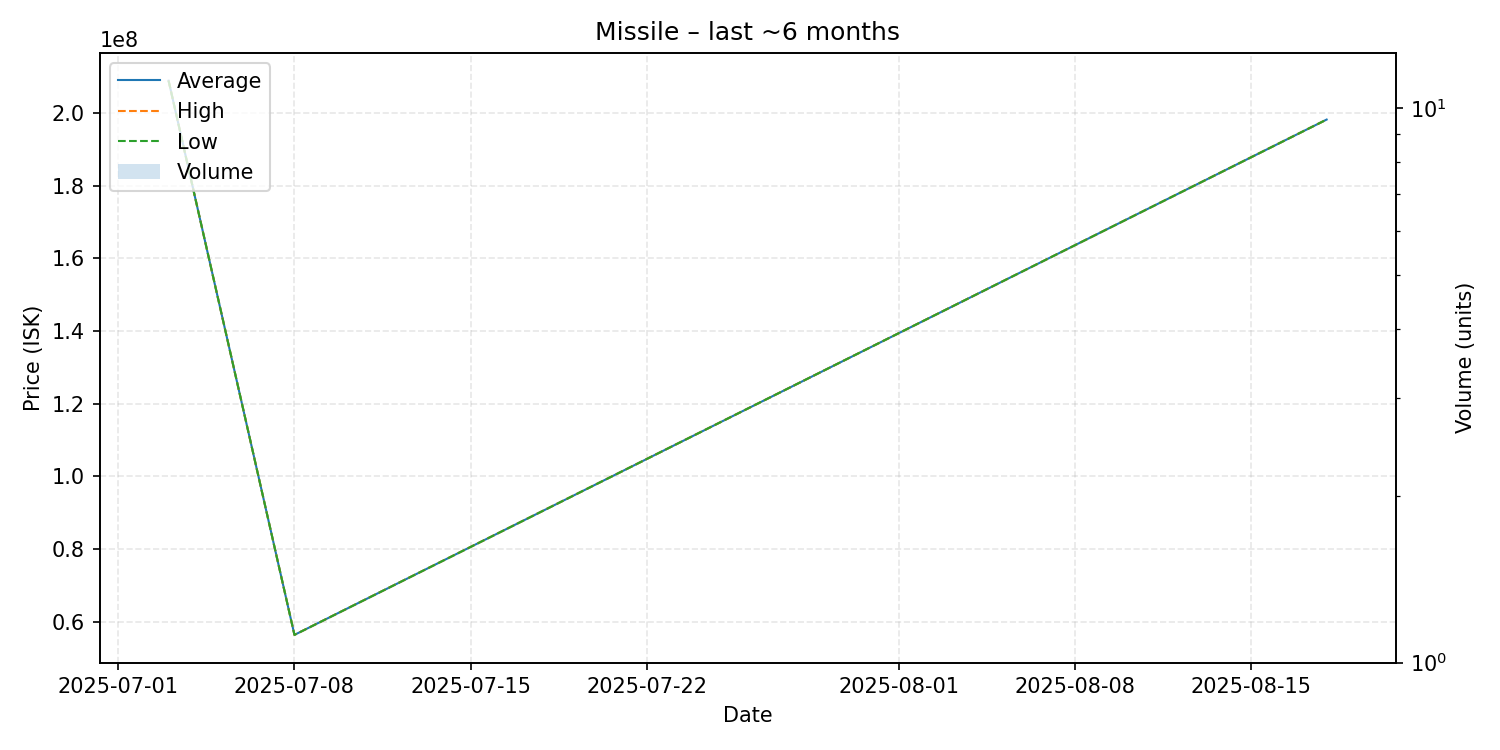

Values plotted in this chart, from the file beside it:
date, average, highest, lowest, order_count, volume
2025-07-03, 208900000, 208900000, 208900000, 1, 1
2025-07-08, 56320000, 56320000, 56320000, 1, 1
2025-08-18, 198200000, 198200000, 198200000, 1, 1
